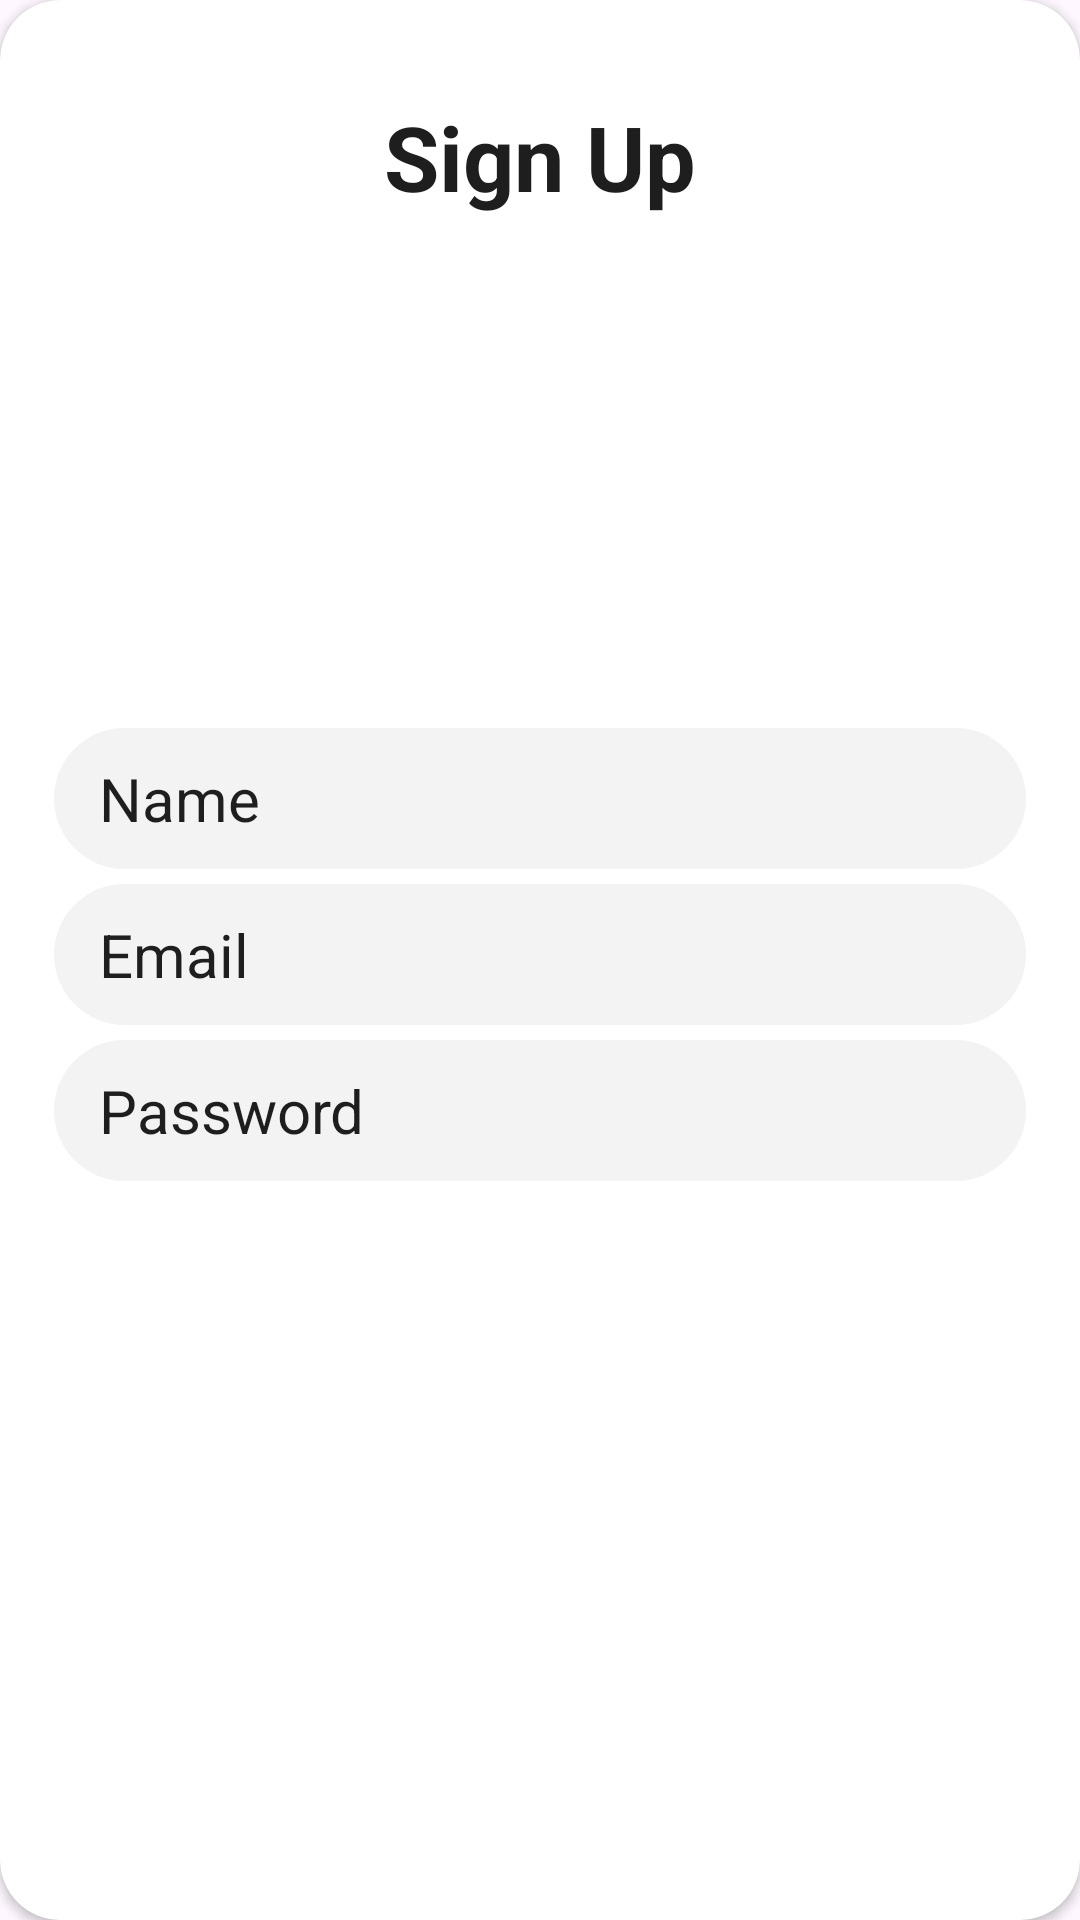

Layout XML and referenced resources for this Android screen:
<!-- AndroidManifest.xml: application theme Theme.Weis -->
<!-- res/layout/fragment_registration.xml -->
<?xml version="1.0" encoding="utf-8"?>
<FrameLayout xmlns:android="http://schemas.android.com/apk/res/android"
    xmlns:app="http://schemas.android.com/apk/res-auto"
    xmlns:tools="http://schemas.android.com/tools"
    android:layout_width="match_parent"
    android:layout_height="match_parent"
    tools:context=".ui.fragment.loginRegistration.LoginFragment">

    <androidx.cardview.widget.CardView
        android:layout_width="match_parent"
        android:layout_height="match_parent"
        android:backgroundTint="@color/white"
        app:cardCornerRadius="20dp">

        <androidx.constraintlayout.widget.ConstraintLayout
            android:layout_width="match_parent"
            android:layout_height="match_parent">

            <androidx.constraintlayout.widget.Guideline
                android:id="@+id/gdlineLoginLeft"
                android:layout_width="wrap_content"
                android:layout_height="wrap_content"
                android:orientation="vertical"
                app:layout_constraintGuide_percent="0.05" />

            <androidx.constraintlayout.widget.Guideline
                android:id="@+id/gdlineLoginRight"
                android:layout_width="wrap_content"
                android:layout_height="wrap_content"
                android:orientation="vertical"
                app:layout_constraintDimensionRatio="0.95"
                app:layout_constraintGuide_percent="0.95" />

            <androidx.constraintlayout.widget.Guideline
                android:id="@+id/gdlineLoginBottom"
                android:layout_width="wrap_content"
                android:layout_height="wrap_content"
                android:orientation="horizontal"
                app:layout_constraintGuide_percent="0.95" />

            <androidx.constraintlayout.widget.Guideline
                android:id="@+id/gdlineLoginTop"
                android:layout_width="wrap_content"
                android:layout_height="wrap_content"
                android:orientation="horizontal"
                app:layout_constraintGuide_percent="0.05" />

            <TextView
                android:id="@+id/textSignIn"
                android:layout_width="0dp"
                android:layout_height="wrap_content"
                android:text="@string/sign_up"
                android:textAlignment="center"
                android:textColor="@color/textColor"
                android:textSize="30sp"
                android:textStyle="bold"
                app:layout_constraintEnd_toStartOf="@+id/gdlineLoginRight"
                app:layout_constraintHorizontal_bias="0.5"
                app:layout_constraintStart_toStartOf="@+id/gdlineLoginLeft"
                app:layout_constraintTop_toTopOf="@+id/gdlineLoginTop" />

            <EditText
                android:id="@+id/editTextName"
                android:layout_width="0dp"
                android:layout_height="wrap_content"
                android:layout_marginTop="20dp"
                android:background="@drawable/bg_text_box"
                android:backgroundTint="@color/greyLight"
                android:ems="10"
                android:hint="@string/name"
                android:inputType="textPersonName"
                android:paddingHorizontal="15dp"
                android:paddingVertical="10dp"
                android:textColor="@color/textColor"
                android:textColorHint="@color/textColor"
                android:textSize="20sp"
                app:layout_constraintBottom_toTopOf="@+id/editTextEmail"
                app:layout_constraintEnd_toEndOf="parent"
                app:layout_constraintEnd_toStartOf="@+id/gdlineLoginRight"
                app:layout_constraintHorizontal_bias="0.5"
                app:layout_constraintStart_toStartOf="@+id/gdlineLoginLeft"
                app:layout_constraintTop_toBottomOf="@+id/textSignIn"
                app:layout_constraintVertical_chainStyle="packed" />

            <EditText
                android:id="@+id/editTextEmail"
                android:layout_width="0dp"
                android:layout_height="wrap_content"
                android:layout_marginTop="5dp"
                android:background="@drawable/bg_text_box"
                android:backgroundTint="@color/greyLight"
                android:ems="10"
                android:hint="@string/email"
                android:inputType="textEmailAddress"
                android:paddingHorizontal="15dp"
                android:paddingVertical="10dp"
                android:textColor="@color/textColor"
                android:textColorHint="@color/textColor"
                android:textSize="20sp"
                app:layout_constraintBottom_toTopOf="@+id/editTextPass"
                app:layout_constraintEnd_toEndOf="parent"
                app:layout_constraintEnd_toStartOf="@+id/gdlineLoginRight"
                app:layout_constraintHorizontal_bias="0.5"
                app:layout_constraintStart_toStartOf="@+id/gdlineLoginLeft"
                app:layout_constraintTop_toBottomOf="@+id/editTextName" />

            <EditText
                android:id="@+id/editTextPass"
                android:layout_width="0dp"
                android:layout_height="wrap_content"
                android:layout_marginTop="5dp"
                android:layout_marginBottom="20dp"
                android:background="@drawable/bg_text_box"
                android:backgroundTint="@color/greyLight"
                android:ems="10"
                android:hint="@string/password"
                android:inputType="textPassword"
                android:paddingHorizontal="15dp"
                android:paddingVertical="10dp"
                android:textColor="@color/textColor"
                android:textColorHint="@color/textColor"
                android:textSize="20sp"
                app:layout_constraintBottom_toTopOf="@+id/btnSignUp"
                app:layout_constraintEnd_toStartOf="@+id/gdlineLoginRight"
                app:layout_constraintHorizontal_bias="0.5"
                app:layout_constraintStart_toStartOf="@+id/gdlineLoginLeft"
                app:layout_constraintTop_toBottomOf="@+id/editTextEmail" />

            <androidx.appcompat.widget.AppCompatButton
                android:id="@+id/btnSignUp"
                android:layout_width="0dp"
                android:layout_height="wrap_content"
                android:layout_marginBottom="5dp"
                android:background="@drawable/bg_button_enabled"
                android:minWidth="0dp"
                android:minHeight="0dp"
                android:paddingHorizontal="15dp"
                android:paddingVertical="5dp"
                android:text="@string/sign_up"
                android:textColor="@color/white"
                android:textSize="22sp"
                android:textAlignment="center"
                app:layout_constraintBottom_toTopOf="@+id/btnGoogleSignUp"
                app:layout_constraintEnd_toStartOf="@+id/gdlineLoginRight"
                app:layout_constraintHorizontal_bias="0.0"
                app:layout_constraintStart_toStartOf="@+id/gdlineLoginLeft" />

            <Button
                android:id="@+id/btnGoogleSignUp"
                android:layout_width="0dp"
                android:layout_height="wrap_content"
                android:background="@drawable/bg_text_box"
                android:drawableStart="@drawable/ic_google"
                android:minHeight="0dp"
                android:paddingHorizontal="15dp"
                android:paddingVertical="5dp"
                android:paddingStart="20dp"
                android:text="@string/with_google"
                android:textColor="@color/white"
                android:textSize="22sp"
                android:visibility="gone"
                app:layout_constraintBottom_toTopOf="@+id/gdlineLoginBottom"
                app:layout_constraintEnd_toStartOf="@+id/gdlineLoginRight"
                app:layout_constraintStart_toStartOf="@+id/gdlineLoginLeft" />

        </androidx.constraintlayout.widget.ConstraintLayout>
    </androidx.cardview.widget.CardView>

</FrameLayout>
<!-- resources referenced by this layout -->
<resources>
  <color name="greyLight">#F3F3F3</color>
  <color name="textColor">#1E1E1E</color>
  <color name="white">#FFFFFFFF</color>
  <!-- drawable bg_text_box (drawable) -->
  <?xml version="1.0" encoding="utf-8"?>
  <shape xmlns:android="http://schemas.android.com/apk/res/android"
      android:shape="rectangle">
      <corners android:radius="30dp" />
      <stroke android:color="@color/white" />
      <solid android:color="@color/primaryColor"/>
  </shape>
  <!-- drawable ic_google (drawable) -->
  <?xml version="1.0" encoding="utf-8"?>
  <vector xmlns:android="http://schemas.android.com/apk/res/android"
      xmlns:tools="http://schemas.android.com/tools"
      android:width="30dp"
      android:height="30dp"
      android:viewportWidth="50"
      android:viewportHeight="50"
      tools:ignore="MissingDefaultResource">
  
      <path
          android:fillColor="#ffffff"
          android:pathData="M47 25.5208C47 23.8958 46.8542 22.3333 46.5833 20.8333H25V29.6978H37.3333C36.8021 32.5624 35.1875 34.9895 32.7604 36.6145V42.3645H40.1667C44.5 38.3749 47 32.4999 47 25.5208Z" />
      <path
          android:fillColor="#ffffff"
          android:pathData="M25 47.9167C31.1875 47.9167 36.375 45.8647 40.1666 42.3647L32.7604 36.6147C30.7083 37.9897 28.0833 38.8022 25 38.8022C19.0312 38.8022 13.9791 34.7709 12.1771 29.3542H4.52081V35.2917C8.29165 42.7813 16.0416 47.9167 25 47.9167Z" />
      <path
          android:fillColor="#ffffff"
          android:pathData="M12.1771 29.3541C11.7187 27.9791 11.4583 26.5103 11.4583 24.9999C11.4583 23.4895 11.7187 22.0208 12.1771 20.6458V14.7083H4.52081C2.91665 17.9017 2.0819 21.4262 2.08331 24.9999C2.08331 28.6978 2.96873 32.1978 4.52081 35.2916L12.1771 29.3541Z" />
      <path
          android:fillColor="#ffffff"
          android:pathData="M25 11.1978C28.3646 11.1978 31.3854 12.3541 33.7604 14.6249L40.3333 8.052C36.3646 4.35409 31.1771 2.08325 25 2.08325C16.0416 2.08325 8.29165 7.21867 4.52081 14.7083L12.1771 20.6458C13.9791 15.2291 19.0312 11.1978 25 11.1978Z" />
  
  </vector>
  <string name="email">Email</string>
  <string name="name">Name</string>
  <string name="password">Password</string>
  <string name="sign_up">Sign Up</string>
  <string name="with_google">with google</string>
  <style name="Theme.Weis" parent="Base.Theme.Weis" />
  <color name="primaryColor"> #FF2F61</color>
  <style name="Base.Theme.Weis" parent="Theme.Material3.Light.NoActionBar">
          
          
          <item name="windowSplashScreenAnimatedIcon">@drawable/splash_weis</item>
          <item name="windowSplashScreenAnimationDuration">1000</item>
          <item name="windowSplashScreenBackground">@color/black</item>
          <item name="postSplashScreenTheme">@style/Theme.SplashScreen</item>
  
      </style>
  <!-- drawable splash_weis: vector/xml drawable (drawable, 7396 chars, omitted) -->
  <color name="black">#FF000000</color>
</resources>
